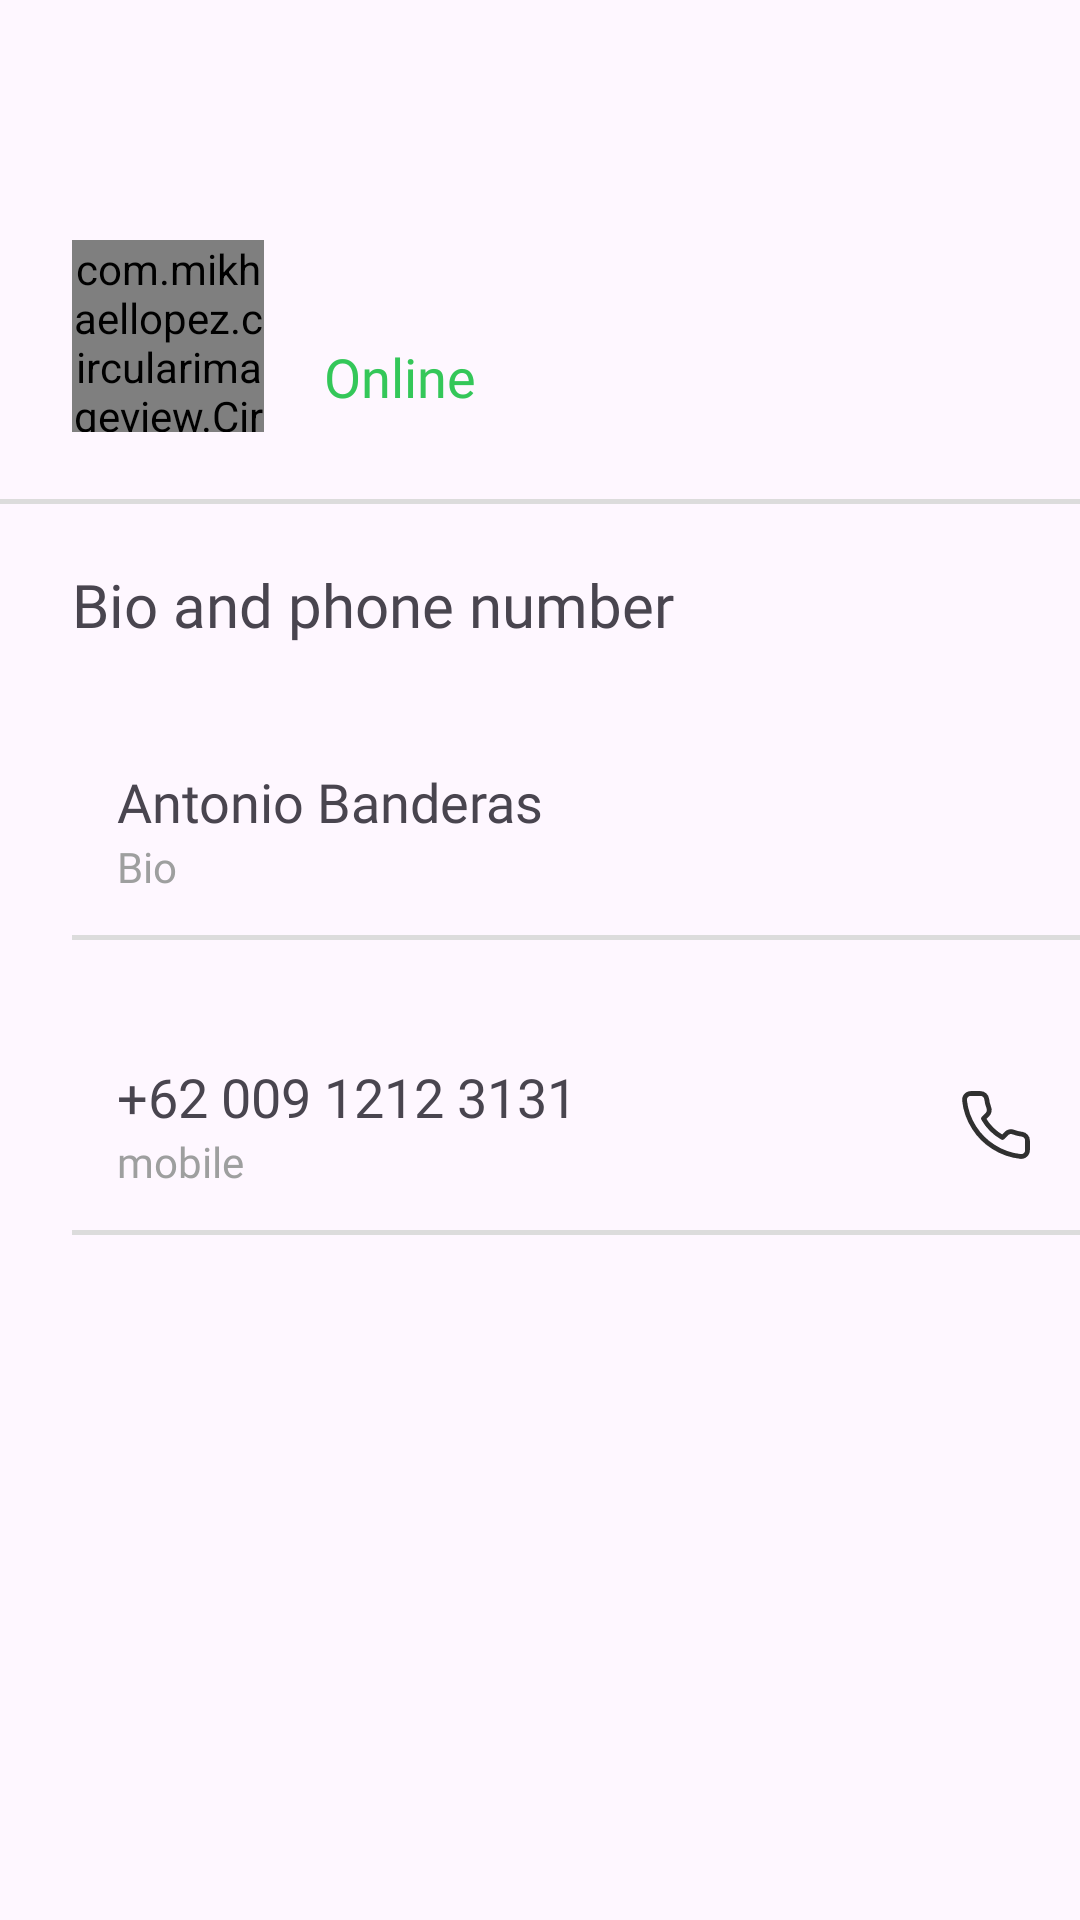

This screen was rendered from an Android layout file. Write that file and the resources it references.
<!-- AndroidManifest.xml: activity theme Theme.ChitChat -->
<!-- res/layout/fragment_recevier_profile.xml -->
<?xml version="1.0" encoding="utf-8"?>
<androidx.constraintlayout.widget.ConstraintLayout xmlns:android="http://schemas.android.com/apk/res/android"
    xmlns:tools="http://schemas.android.com/tools"
    android:layout_width="match_parent"
    android:layout_height="match_parent"
    xmlns:app="http://schemas.android.com/apk/res-auto"
    tools:context=".fragments.RecevierProfileFragment">

    
    <Toolbar
        android:id="@+id/toolbar"
        android:layout_width="match_parent"
        android:layout_height="wrap_content"
        android:navigationIcon="@drawable/back_arrow"
        android:title=""
        app:layout_constraintEnd_toEndOf="parent"
        app:layout_constraintStart_toStartOf="parent"
        app:layout_constraintTop_toTopOf="parent"/>

    <LinearLayout
        android:id="@+id/linearLayout2"
        android:layout_width="match_parent"
        android:layout_height="wrap_content"
        android:orientation="vertical"
        android:background="@drawable/toolbar_background"
        app:layout_constraintEnd_toEndOf="parent"
        app:layout_constraintStart_toStartOf="parent"
        app:layout_constraintTop_toBottomOf="@+id/toolbar">

        <LinearLayout
            android:layout_width="match_parent"
            android:layout_height="wrap_content"
            android:padding="24dp"
            android:orientation="horizontal">

            <com.mikhaellopez.circularimageview.CircularImageView
                android:id="@+id/recevier_profileImage"
                android:layout_width="64dp"
                android:layout_height="64dp"
                android:src="@drawable/profile_icon" />

            <LinearLayout
                android:layout_width="match_parent"
                android:layout_height="match_parent"
                android:layout_marginStart="20dp"
                android:clickable="true"
                android:foreground="?attr/selectableItemBackground"
                android:gravity="center_vertical"
                android:orientation="vertical">

                <TextView
                    android:id="@+id/recevier_username"
                    android:layout_width="wrap_content"
                    android:layout_height="wrap_content"
                    android:fontFamily="@font/roboto"
                    android:text=""
                    android:textSize="20sp" />

                <TextView
                    android:id="@+id/online_status"
                    android:layout_width="wrap_content"
                    android:layout_height="wrap_content"
                    android:fontFamily="@font/roboto"
                    android:text="Online"
                    android:textColor="@color/green"
                    android:textSize="18sp" />

            </LinearLayout>
        </LinearLayout>

    </LinearLayout>


    <LinearLayout
        android:layout_width="match_parent"
        android:layout_height="wrap_content"
        android:orientation="vertical"
        android:layout_marginTop="20dp"
        android:layout_marginStart="24dp"
        app:layout_constraintEnd_toEndOf="parent"
        app:layout_constraintStart_toStartOf="parent"
        app:layout_constraintTop_toBottomOf="@+id/linearLayout2">

        <TextView
            android:layout_width="wrap_content"
            android:layout_height="wrap_content"
            android:text="Bio and phone number"
            android:textSize="20sp"
            android:fontFamily="@font/roboto_medium"
            />

        <LinearLayout
            android:id="@+id/linearLayout5"
            android:layout_width="match_parent"
            android:layout_height="wrap_content"
            android:layout_marginTop="25dp"
            android:background="@drawable/toolbar_background"
            android:orientation="horizontal"
            android:padding="15dp"
            >

            <LinearLayout
                android:layout_width="wrap_content"
                android:layout_height="wrap_content"
                android:orientation="vertical">

                <TextView
                    android:id="@+id/recevier_bio"
                    android:layout_width="wrap_content"
                    android:layout_height="wrap_content"
                    android:fontFamily="@font/roboto_medium"
                    android:text="@string/demo_username"
                    android:textSize="18sp"
                    />

                <TextView
                    android:layout_width="wrap_content"
                    android:layout_height="wrap_content"
                    android:fontFamily="@font/roboto"
                    android:text="Bio"
                    android:textColor="@color/grey"
                    android:textSize="14sp" />

            </LinearLayout>

        </LinearLayout>

        <LinearLayout
            android:id="@+id/linearLayout6"
            android:layout_width="match_parent"
            android:layout_height="wrap_content"
            android:layout_marginTop="25dp"
            android:background="@drawable/toolbar_background"
            android:orientation="horizontal"
            android:padding="15dp"
            >

            <LinearLayout
                android:layout_width="wrap_content"
                android:layout_height="wrap_content"
                android:layout_weight="1"
                android:orientation="vertical">

                <TextView
                    android:id="@+id/recevier_phoneNumber"
                    android:layout_width="wrap_content"
                    android:layout_height="wrap_content"
                    android:fontFamily="@font/roboto_medium"
                    android:text="+62 009 1212 3131"
                    android:textSize="18sp"
                    />

                <TextView
                    android:layout_width="wrap_content"
                    android:layout_height="wrap_content"
                    android:fontFamily="@font/roboto"
                    android:text="mobile"
                    android:textColor="@color/grey"
                    android:textSize="14sp" />

            </LinearLayout>

            <ImageButton
                android:layout_width="wrap_content"
                android:layout_height="wrap_content"
                android:src="@drawable/phone_icon"
                android:background="@null"
                android:layout_gravity="center"
                />

        </LinearLayout>



    </LinearLayout>




</androidx.constraintlayout.widget.ConstraintLayout>
<!-- resources referenced by this layout -->
<resources>
  <color name="green">#34C759</color>
  <color name="grey">#9E9F9F</color>
  <!-- drawable phone_icon (drawable) -->
  <vector xmlns:android="http://schemas.android.com/apk/res/android"
      android:width="26dp"
      android:height="26dp"
      android:viewportWidth="26"
      android:viewportHeight="26">
    <path
        android:pathData="M23.499,18.222V21.384C23.5,21.677 23.44,21.968 23.323,22.237C23.205,22.506 23.032,22.747 22.815,22.945C22.598,23.144 22.343,23.295 22.064,23.389C21.786,23.483 21.49,23.518 21.198,23.491C17.948,23.139 14.828,22.031 12.085,20.256C9.534,18.638 7.371,16.48 5.75,13.934C3.966,11.184 2.855,8.055 2.509,4.797C2.482,4.506 2.517,4.212 2.61,3.935C2.704,3.658 2.854,3.403 3.052,3.187C3.25,2.971 3.49,2.798 3.759,2.68C4.027,2.562 4.317,2.5 4.61,2.5H7.777C8.29,2.495 8.787,2.676 9.175,3.01C9.564,3.343 9.817,3.806 9.889,4.313C10.023,5.324 10.271,6.318 10.628,7.274C10.77,7.651 10.801,8.061 10.717,8.455C10.633,8.849 10.437,9.211 10.153,9.497L8.812,10.835C10.315,13.474 12.504,15.658 15.147,17.158L16.488,15.82C16.775,15.537 17.138,15.341 17.533,15.257C17.928,15.173 18.338,15.204 18.716,15.346C19.674,15.703 20.67,15.95 21.683,16.083C22.196,16.156 22.665,16.413 22.999,16.808C23.334,17.202 23.512,17.706 23.499,18.222Z"
        android:strokeLineJoin="round"
        android:strokeWidth="1.6"
        android:fillColor="#00000000"
        android:strokeColor="#303030"
        android:strokeLineCap="round"/>
  </vector>
  <!-- drawable profile_icon (drawable) -->
  <vector xmlns:android="http://schemas.android.com/apk/res/android"
      android:width="26dp"
      android:height="26dp"
      android:viewportWidth="26"
      android:viewportHeight="26">
    <path
        android:pathData="M13,13m-13,0a13,13 0,1 1,26 0a13,13 0,1 1,-26 0"
        android:fillColor="#EEEEEE"/>
    <path
        android:pathData="M13.793,13.212H11.894V12.445H13.793C14.161,12.445 14.459,12.387 14.686,12.269C14.914,12.152 15.08,11.99 15.185,11.781C15.292,11.573 15.346,11.335 15.346,11.068C15.346,10.824 15.292,10.595 15.185,10.38C15.08,10.165 14.914,9.993 14.686,9.862C14.459,9.729 14.161,9.662 13.793,9.662H12.113V16H11.171V8.891H13.793C14.33,8.891 14.784,8.983 15.155,9.169C15.526,9.354 15.808,9.612 16,9.94C16.192,10.266 16.288,10.639 16.288,11.059C16.288,11.514 16.192,11.903 16,12.226C15.808,12.548 15.526,12.794 15.155,12.963C14.784,13.129 14.33,13.212 13.793,13.212Z"
        android:fillColor="#303030"/>
  </vector>
  <!-- drawable toolbar_background (drawable) -->
  <layer-list xmlns:android="http://schemas.android.com/apk/res/android">
  
      <item>
          <shape android:shape="rectangle"/>
      </item>
  
      <item android:top="-2dp" android:right="-2dp" android:left="-2dp">
          <shape>
              <solid android:color="@android:color/transparent" />
              <stroke
                  android:width="1.5dp"
                  android:color="#DCDCDC" />
          </shape>
      </item>
  
  </layer-list>
  <string name="demo_username">Antonio Banderas</string>
  <style name="Theme.ChitChat" parent="Base.Theme.ChitChat" />
  <style name="Base.Theme.ChitChat" parent="Theme.Material3.DayNight.NoActionBar">
          
          
          <item name="android:windowTranslucentStatus">true</item>
          <item name="android:windowTranslucentNavigation">true</item>
      </style>
</resources>
